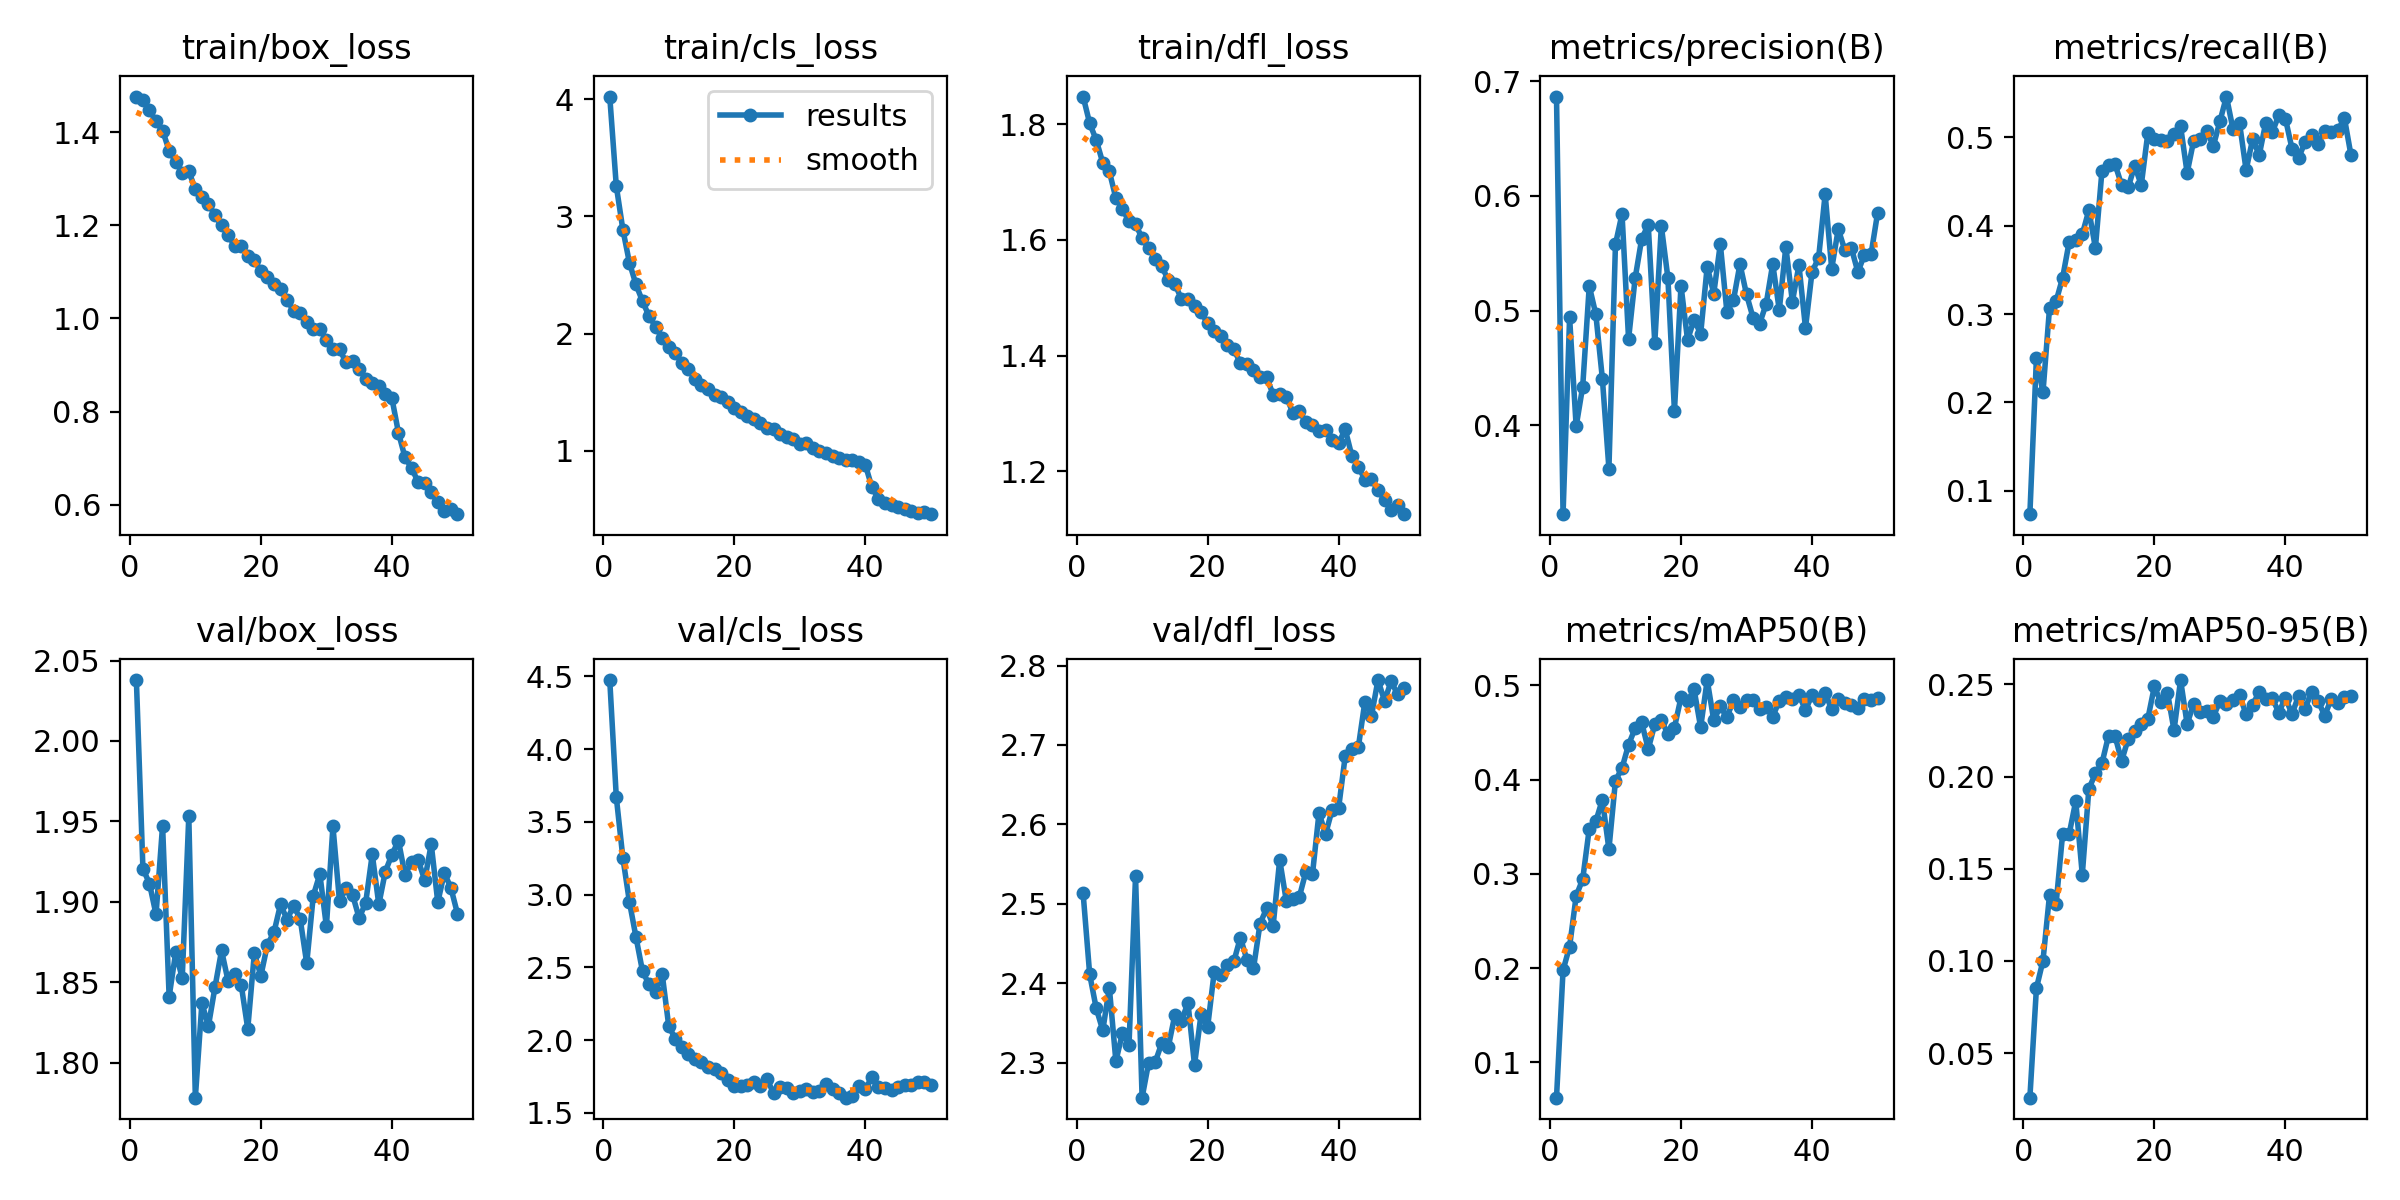

Source data for this figure (header and first rows):
epoch, time, train/box_loss, train/cls_loss, train/dfl_loss, metrics/precision(B), metrics/recall(B), metrics/mAP50(B), metrics/mAP50-95(B), val/box_loss, val/cls_loss, val/dfl_loss, lr/pg0, lr/pg1, lr/pg2
1, 1331, 1.476, 4.023, 1.848, 0.6865, 0.07372, 0.06252, 0.02579, 2.038, 4.476, 2.513, 0.0001583, 0.0001583, 0.0001583
2, 2308, 1.469, 3.258, 1.801, 0.3227, 0.2505, 0.1977, 0.08518, 1.921, 3.67, 2.411, 0.0003107, 0.0003107, 0.0003107
3, 3300, 1.447, 2.887, 1.772, 0.4941, 0.2114, 0.2228, 0.1001, 1.911, 3.255, 2.368, 0.0004568, 0.0004568, 0.0004568
4, 4816, 1.423, 2.605, 1.733, 0.3992, 0.3069, 0.2765, 0.1358, 1.892, 2.951, 2.341, 0.0004477, 0.0004477, 0.0004477
5, 6723, 1.403, 2.419, 1.718, 0.4339, 0.3144, 0.2943, 0.1309, 1.947, 2.71, 2.394, 0.0004383, 0.0004383, 0.0004383
6, 8091, 1.36, 2.276, 1.672, 0.5215, 0.3411, 0.3478, 0.169, 1.841, 2.474, 2.302, 0.0004289, 0.0004289, 0.0004289
7, 13982, 1.336, 2.148, 1.654, 0.4969, 0.3817, 0.3556, 0.1689, 1.868, 2.383, 2.337, 0.0004195, 0.0004195, 0.0004195
8, 15298, 1.313, 2.06, 1.632, 0.4408, 0.3836, 0.3786, 0.1867, 1.852, 2.33, 2.322, 0.00041, 0.00041, 0.00041
9, 16574, 1.316, 1.958, 1.627, 0.3624, 0.3902, 0.326, 0.1468, 1.953, 2.457, 2.534, 0.0004006, 0.0004006, 0.0004006
10, 18289, 1.277, 1.881, 1.603, 0.5579, 0.4173, 0.3989, 0.1933, 1.778, 2.098, 2.256, 0.0003912, 0.0003912, 0.0003912
11, 22119, 1.261, 1.833, 1.585, 0.5842, 0.3747, 0.4121, 0.2017, 1.837, 2.009, 2.3, 0.0003818, 0.0003818, 0.0003818
12, 23063, 1.246, 1.749, 1.568, 0.4753, 0.4617, 0.437, 0.2073, 1.823, 1.954, 2.3, 0.0003723, 0.0003723, 0.0003723
13, 25547, 1.221, 1.697, 1.555, 0.5282, 0.4685, 0.4544, 0.2221, 1.847, 1.904, 2.324, 0.0003629, 0.0003629, 0.0003629
14, 27780, 1.2, 1.614, 1.53, 0.5625, 0.4694, 0.4606, 0.222, 1.87, 1.868, 2.32, 0.0003535, 0.0003535, 0.0003535
15, 28894, 1.179, 1.563, 1.524, 0.5748, 0.4459, 0.4323, 0.2084, 1.851, 1.853, 2.36, 0.0003441, 0.0003441, 0.0003441
16, 40800, 1.155, 1.526, 1.498, 0.4718, 0.4432, 0.4587, 0.2204, 1.855, 1.819, 2.353, 0.0003346, 0.0003346, 0.0003346
17, 47708, 1.156, 1.479, 1.497, 0.5737, 0.4676, 0.4629, 0.2248, 1.848, 1.801, 2.375, 0.0003252, 0.0003252, 0.0003252
18, 48712, 1.134, 1.459, 1.486, 0.5285, 0.4458, 0.4486, 0.2284, 1.821, 1.776, 2.297, 0.0003158, 0.0003158, 0.0003158
19, 49720, 1.125, 1.413, 1.475, 0.4126, 0.5043, 0.4551, 0.2313, 1.868, 1.724, 2.361, 0.0003064, 0.0003064, 0.0003064
20, 50622, 1.102, 1.366, 1.456, 0.5218, 0.4981, 0.4871, 0.2489, 1.854, 1.683, 2.344, 0.0002969, 0.0002969, 0.0002969
21, 51564, 1.088, 1.333, 1.442, 0.4745, 0.4966, 0.483, 0.2402, 1.873, 1.685, 2.414, 0.0002875, 0.0002875, 0.0002875
22, 52473, 1.073, 1.295, 1.433, 0.4921, 0.4955, 0.4955, 0.2455, 1.881, 1.689, 2.41, 0.0002781, 0.0002781, 0.0002781
23, 53393, 1.063, 1.271, 1.419, 0.4798, 0.5035, 0.4554, 0.2252, 1.898, 1.71, 2.422, 0.0002687, 0.0002687, 0.0002687
24, 54278, 1.039, 1.238, 1.411, 0.5384, 0.5123, 0.5055, 0.2524, 1.889, 1.685, 2.427, 0.0002592, 0.0002592, 0.0002592
25, 55458, 1.016, 1.195, 1.387, 0.5148, 0.4596, 0.4628, 0.2285, 1.897, 1.73, 2.457, 0.0002498, 0.0002498, 0.0002498
26, 56351, 1.012, 1.184, 1.386, 0.5581, 0.4961, 0.4776, 0.2397, 1.889, 1.637, 2.429, 0.0002404, 0.0002404, 0.0002404
27, 57244, 0.9923, 1.146, 1.375, 0.4992, 0.4975, 0.4662, 0.2348, 1.862, 1.681, 2.419, 0.000231, 0.000231, 0.000231
28, 58138, 0.9781, 1.117, 1.364, 0.5089, 0.5067, 0.4839, 0.2358, 1.904, 1.673, 2.475, 0.0002215, 0.0002215, 0.0002215
29, 59048, 0.9767, 1.101, 1.362, 0.5406, 0.4901, 0.477, 0.2324, 1.917, 1.636, 2.494, 0.0002121, 0.0002121, 0.0002121
30, 59950, 0.9535, 1.056, 1.333, 0.5141, 0.5178, 0.4844, 0.2412, 1.885, 1.652, 2.472, 0.0002027, 0.0002027, 0.0002027
31, 60853, 0.9347, 1.068, 1.334, 0.4938, 0.5459, 0.4843, 0.2396, 1.947, 1.665, 2.555, 0.0001933, 0.0001933, 0.0001933
32, 61753, 0.9336, 1.026, 1.329, 0.4886, 0.5089, 0.4745, 0.2417, 1.9, 1.646, 2.504, 0.0001838, 0.0001838, 0.0001838
33, 62657, 0.9061, 0.9935, 1.301, 0.506, 0.5157, 0.4773, 0.2442, 1.909, 1.649, 2.506, 0.0001744, 0.0001744, 0.0001744
34, 63558, 0.9084, 0.98, 1.304, 0.5407, 0.4628, 0.4666, 0.2338, 1.904, 1.696, 2.509, 0.000165, 0.000165, 0.000165
35, 64462, 0.8922, 0.9509, 1.284, 0.5006, 0.4979, 0.4837, 0.239, 1.89, 1.668, 2.54, 0.0001556, 0.0001556, 0.0001556
36, 65368, 0.8712, 0.9363, 1.28, 0.5556, 0.4796, 0.4871, 0.2459, 1.9, 1.635, 2.537, 0.0001461, 0.0001461, 0.0001461
37, 66277, 0.8606, 0.9211, 1.269, 0.5078, 0.5165, 0.4857, 0.2419, 1.929, 1.605, 2.614, 0.0001367, 0.0001367, 0.0001367
38, 67184, 0.8556, 0.921, 1.271, 0.5396, 0.5056, 0.4899, 0.2424, 1.898, 1.613, 2.588, 0.0001273, 0.0001273, 0.0001273
39, 68092, 0.8376, 0.9032, 1.255, 0.4849, 0.5251, 0.4735, 0.2347, 1.919, 1.687, 2.618, 0.0001179, 0.0001179, 0.0001179
40, 68999, 0.8286, 0.8813, 1.249, 0.5338, 0.521, 0.4899, 0.2429, 1.929, 1.662, 2.621, 0.0001084, 0.0001084, 0.0001084
41, 69894, 0.7547, 0.6889, 1.272, 0.5459, 0.4872, 0.4846, 0.2339, 1.938, 1.746, 2.686, 9.9008e-05, 9.9008e-05, 9.9008e-05
42, 70784, 0.7019, 0.59, 1.227, 0.6015, 0.4763, 0.4919, 0.2437, 1.917, 1.677, 2.695, 8.95832e-05, 8.95832e-05, 8.95832e-05
43, 71679, 0.6792, 0.556, 1.208, 0.5365, 0.4946, 0.4744, 0.2368, 1.925, 1.673, 2.697, 8.01584e-05, 8.01584e-05, 8.01584e-05
44, 72579, 0.6489, 0.5345, 1.186, 0.5711, 0.5028, 0.4855, 0.2461, 1.926, 1.658, 2.754, 7.07336e-05, 7.07336e-05, 7.07336e-05
45, 73478, 0.647, 0.5227, 1.186, 0.5527, 0.4922, 0.4808, 0.241, 1.913, 1.68, 2.736, 6.13088e-05, 6.13088e-05, 6.13088e-05
46, 74378, 0.6266, 0.501, 1.167, 0.5545, 0.5073, 0.4791, 0.233, 1.936, 1.693, 2.782, 5.1884e-05, 5.1884e-05, 5.1884e-05
47, 75286, 0.6055, 0.4844, 1.151, 0.5335, 0.5063, 0.476, 0.2423, 1.9, 1.689, 2.755, 4.24592e-05, 4.24592e-05, 4.24592e-05
48, 76181, 0.5859, 0.4705, 1.132, 0.5489, 0.5076, 0.4855, 0.24, 1.918, 1.713, 2.78, 3.30344e-05, 3.30344e-05, 3.30344e-05
49, 77081, 0.5917, 0.4741, 1.142, 0.549, 0.5217, 0.4846, 0.243, 1.909, 1.711, 2.764, 2.36096e-05, 2.36096e-05, 2.36096e-05
50, 77981, 0.5801, 0.4583, 1.126, 0.5849, 0.4798, 0.486, 0.2438, 1.893, 1.692, 2.772, 1.41848e-05, 1.41848e-05, 1.41848e-05
